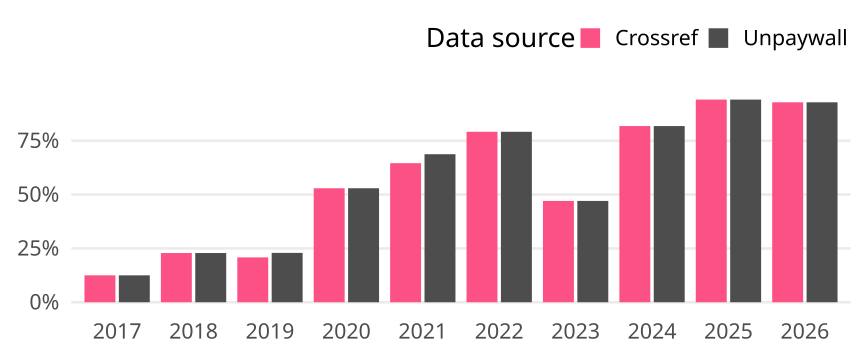

Data behind this chart, as committed beside it:
cr_year, cat, article_total, name, oa_articles, oa_share
2017, Germany, 32, Crossref, 4, 0.125
2017, Germany, 32, Unpaywall, 4, 0.125
2018, Germany, 35, Crossref, 8, 0.2286
2018, Germany, 35, Unpaywall, 8, 0.2286
2019, Germany, 48, Crossref, 10, 0.2083
2019, Germany, 48, Unpaywall, 11, 0.2292
2020, Germany, 34, Crossref, 18, 0.5294
2020, Germany, 34, Unpaywall, 18, 0.5294
2021, Germany, 48, Crossref, 31, 0.6458
2021, Germany, 48, Unpaywall, 33, 0.6875
2022, Germany, 24, Crossref, 19, 0.7917
2022, Germany, 24, Unpaywall, 19, 0.7917
2023, Germany, 17, Crossref, 8, 0.4706
2023, Germany, 17, Unpaywall, 8, 0.4706
2024, Germany, 22, Crossref, 18, 0.8182
2024, Germany, 22, Unpaywall, 18, 0.8182
2025, Germany, 17, Crossref, 16, 0.9412
2025, Germany, 17, Unpaywall, 16, 0.9412
2026, Germany, 14, Crossref, 13, 0.9286
2026, Germany, 14, Unpaywall, 13, 0.9286
